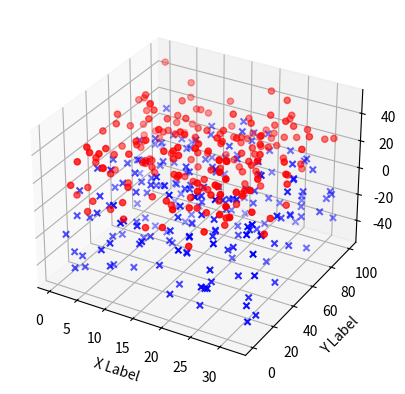

Generate this figure with matplotlib:
'''
==============
3D scatterplot
==============

Demonstration of a basic scatterplot in 3D.
'''

from mpl_toolkits.mplot3d import Axes3D
import matplotlib.pyplot as plt
import numpy as np


def randrange(n, vmin, vmax):
    '''
    Helper function to make an array of random numbers having shape (n, )
    with each number distributed Uniform(vmin, vmax).
    '''
    return (vmax - vmin)*np.random.rand(n) + vmin

fig = plt.figure()
ax = fig.add_subplot(111, projection='3d')

n = 200

# For each set of style and range settings, plot n random points in the box
# defined by x in [23, 32], y in [0, 100], z in [zlow, zhigh].
for c, m, zlow, zhigh in [('r', 'o', 0, 50), ('b', 'x', 25, -50)]:
    xs = randrange(n, 0, 32)
    ys = randrange(n, 0, 100)
    zs = randrange(n, zlow, zhigh)
    ax.scatter(xs, ys, zs, c=c, marker=m)

ax.set_xlabel('X Label')
ax.set_ylabel('Y Label')
ax.set_zlabel('Z Label')

plt.show()

if __name__ == "__main__":
    print('experiment : ')
    for one, two, three, four in [('1','2', '3', '4'), ('a', 'b', 'c', 'd')]:
        print('{0} {1} {2} {3}'.format(one, two, three, four))
